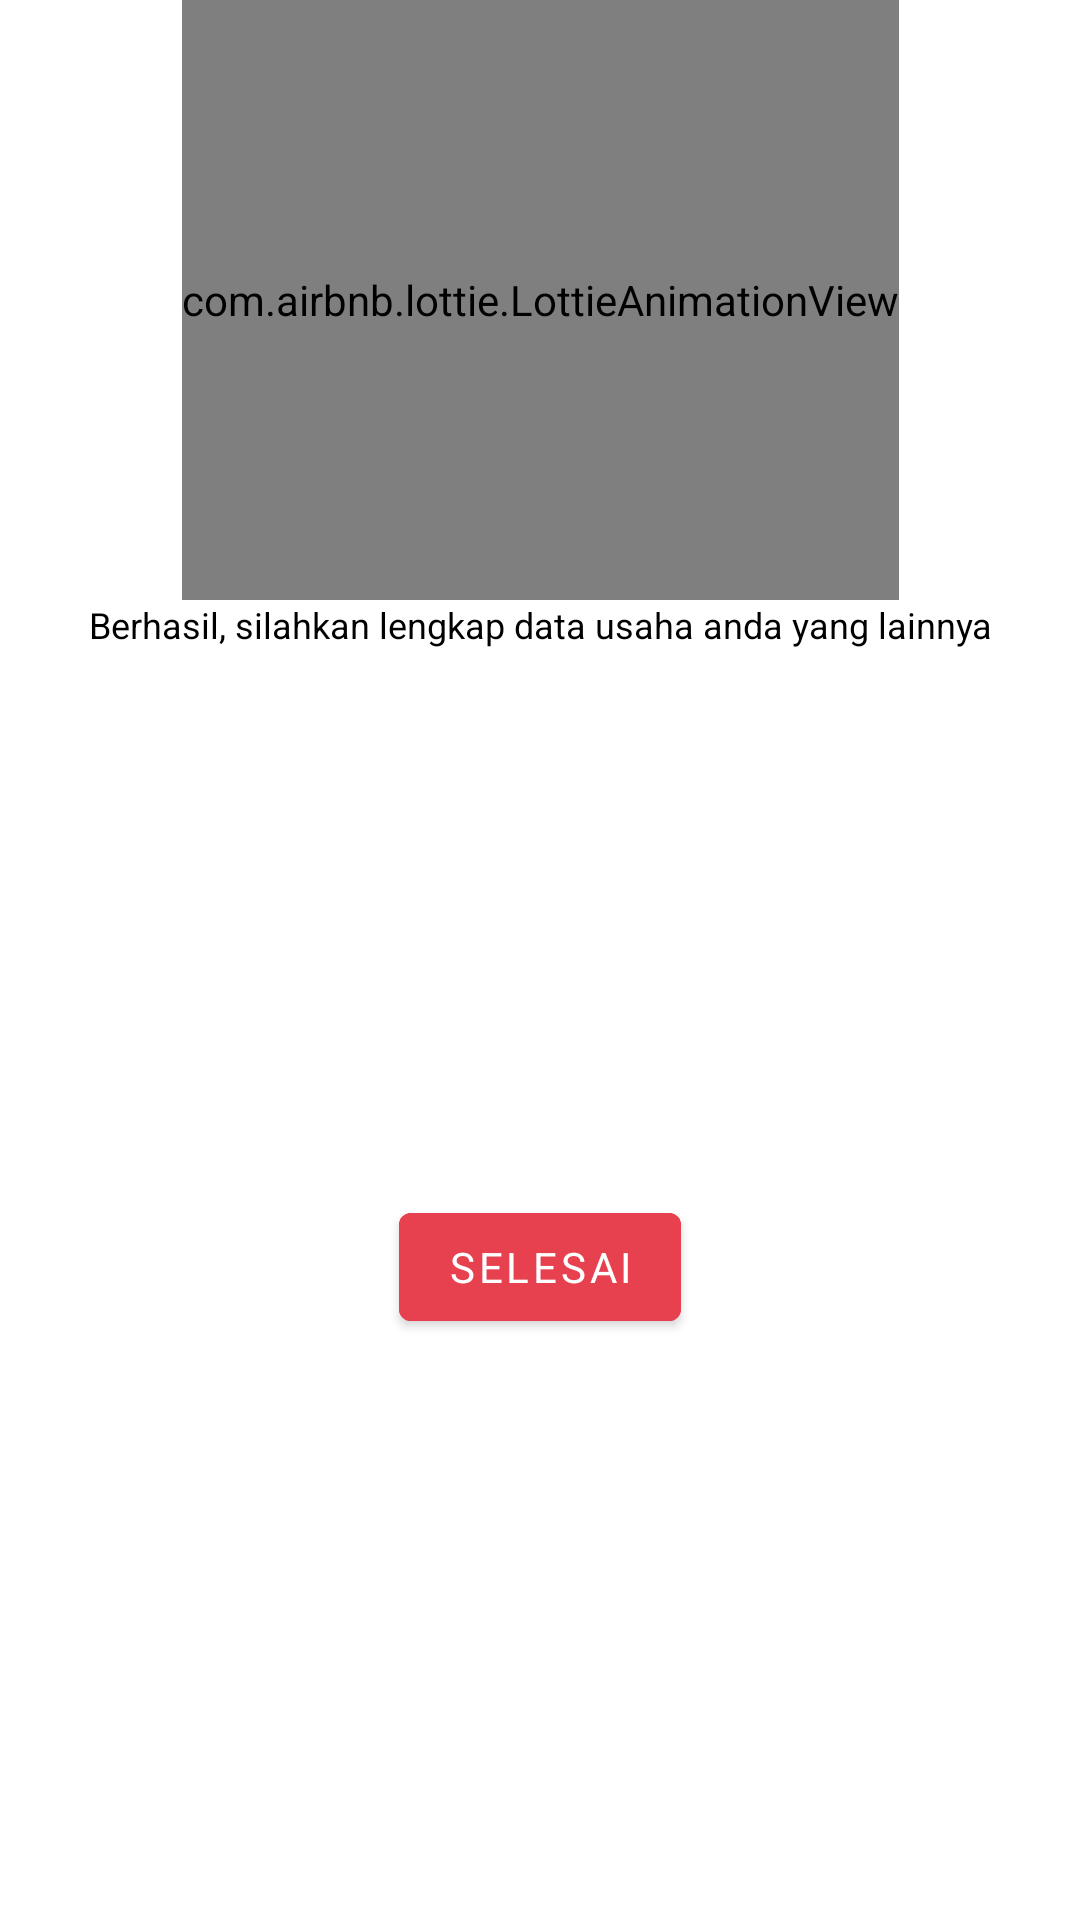

Reconstruct the res/layout file that produces this screen, plus the resources it refers to.
<!-- AndroidManifest.xml: application theme Theme.JajanHub -->
<!-- res/layout/bottomsheet_done.xml -->
<?xml version="1.0" encoding="utf-8"?>
<androidx.constraintlayout.widget.ConstraintLayout xmlns:android="http://schemas.android.com/apk/res/android"
    android:layout_width="match_parent"
    android:layout_height="wrap_content"
    xmlns:app="http://schemas.android.com/apk/res-auto">

    <com.airbnb.lottie.LottieAnimationView
        android:id="@+id/animation_view"
        android:layout_width="wrap_content"
        android:layout_height="200dp"
        app:layout_constraintEnd_toEndOf="parent"
        app:layout_constraintStart_toStartOf="parent"
        app:layout_constraintTop_toTopOf="parent"
        app:lottie_autoPlay="true"
        app:lottie_loop="true"
        app:lottie_rawRes="@raw/done" />

    <TextView
        android:id="@+id/titleDone"
        android:layout_width="0dp"
        android:layout_height="wrap_content"
        android:layout_marginStart="24dp"
        android:layout_marginEnd="24dp"
        android:gravity="center"
        android:text="Berhasil, silahkan lengkap data usaha anda yang lainnya"
        android:textColor="@color/black"
        android:textSize="12sp"
        app:layout_constraintEnd_toEndOf="parent"
        app:layout_constraintStart_toStartOf="parent"
        app:layout_constraintTop_toBottomOf="@+id/animation_view" />

    <Button
        android:id="@+id/btnDone"
        android:layout_width="wrap_content"
        android:layout_height="wrap_content"
        android:layout_marginTop="4dp"
        android:layout_marginBottom="16dp"
        android:backgroundTint="@color/colorAccent"
        android:text="Selesai"
        app:layout_constraintBottom_toBottomOf="parent"
        app:layout_constraintEnd_toEndOf="parent"
        app:layout_constraintStart_toStartOf="parent"
        app:layout_constraintTop_toBottomOf="@+id/titleDone" />
</androidx.constraintlayout.widget.ConstraintLayout>
<!-- resources referenced by this layout -->
<resources>
  <color name="black">#FF000000</color>
  <color name="colorAccent">#E7414F</color>
  <style name="Theme.JajanHub" parent="Theme.MaterialComponents.Light">
          
          <item name="colorPrimary">@color/colorPrimary</item>
          <item name="colorPrimaryVariant">@color/colorPrimaryVariant</item>
          <item name="colorOnPrimary">@color/white</item>
  
          <item name="android:forceDarkAllowed" tools:targetApi="q">false</item>
          
          <item name="colorSecondary">@color/colorAccent</item>
          <item name="colorSecondaryVariant">@color/colorAccent</item>
          <item name="colorOnSecondary">@color/black</item>
          
          <item name="android:statusBarColor" tools:targetApi="l">?attr/colorPrimaryVariant</item>
          
          <item name="android:windowLightStatusBar" tools:targetApi="m">true</item>
          <item name="fontFamily">@font/okra_medium</item>
          <item name="bottomSheetDialogTheme">@style/CustomBottomSheetDialog</item>
      </style>
  <color name="colorPrimary">#ffffff</color>
  <color name="colorPrimaryVariant">#f7f7f7</color>
  <color name="white">#FFFFFFFF</color>
  <style name="CustomBottomSheetDialog" parent="@style/ThemeOverlay.MaterialComponents.BottomSheetDialog">
          <item name="bottomSheetStyle">@style/CustomBottomSheet</item>
      </style>
  <style name="CustomBottomSheet" parent="Widget.MaterialComponents.BottomSheet">
          <item name="shapeAppearanceOverlay">@style/CustomShapeAppearanceBottomSheetDialog</item>
      </style>
  <style name="CustomShapeAppearanceBottomSheetDialog">
          <item name="cornerFamily">rounded</item>
          <item name="cornerSizeTopRight">16dp</item>
          <item name="cornerSizeTopLeft">16dp</item>
          <item name="cornerSizeBottomRight">0dp</item>
          <item name="cornerSizeBottomLeft">0dp</item>
      </style>
</resources>
